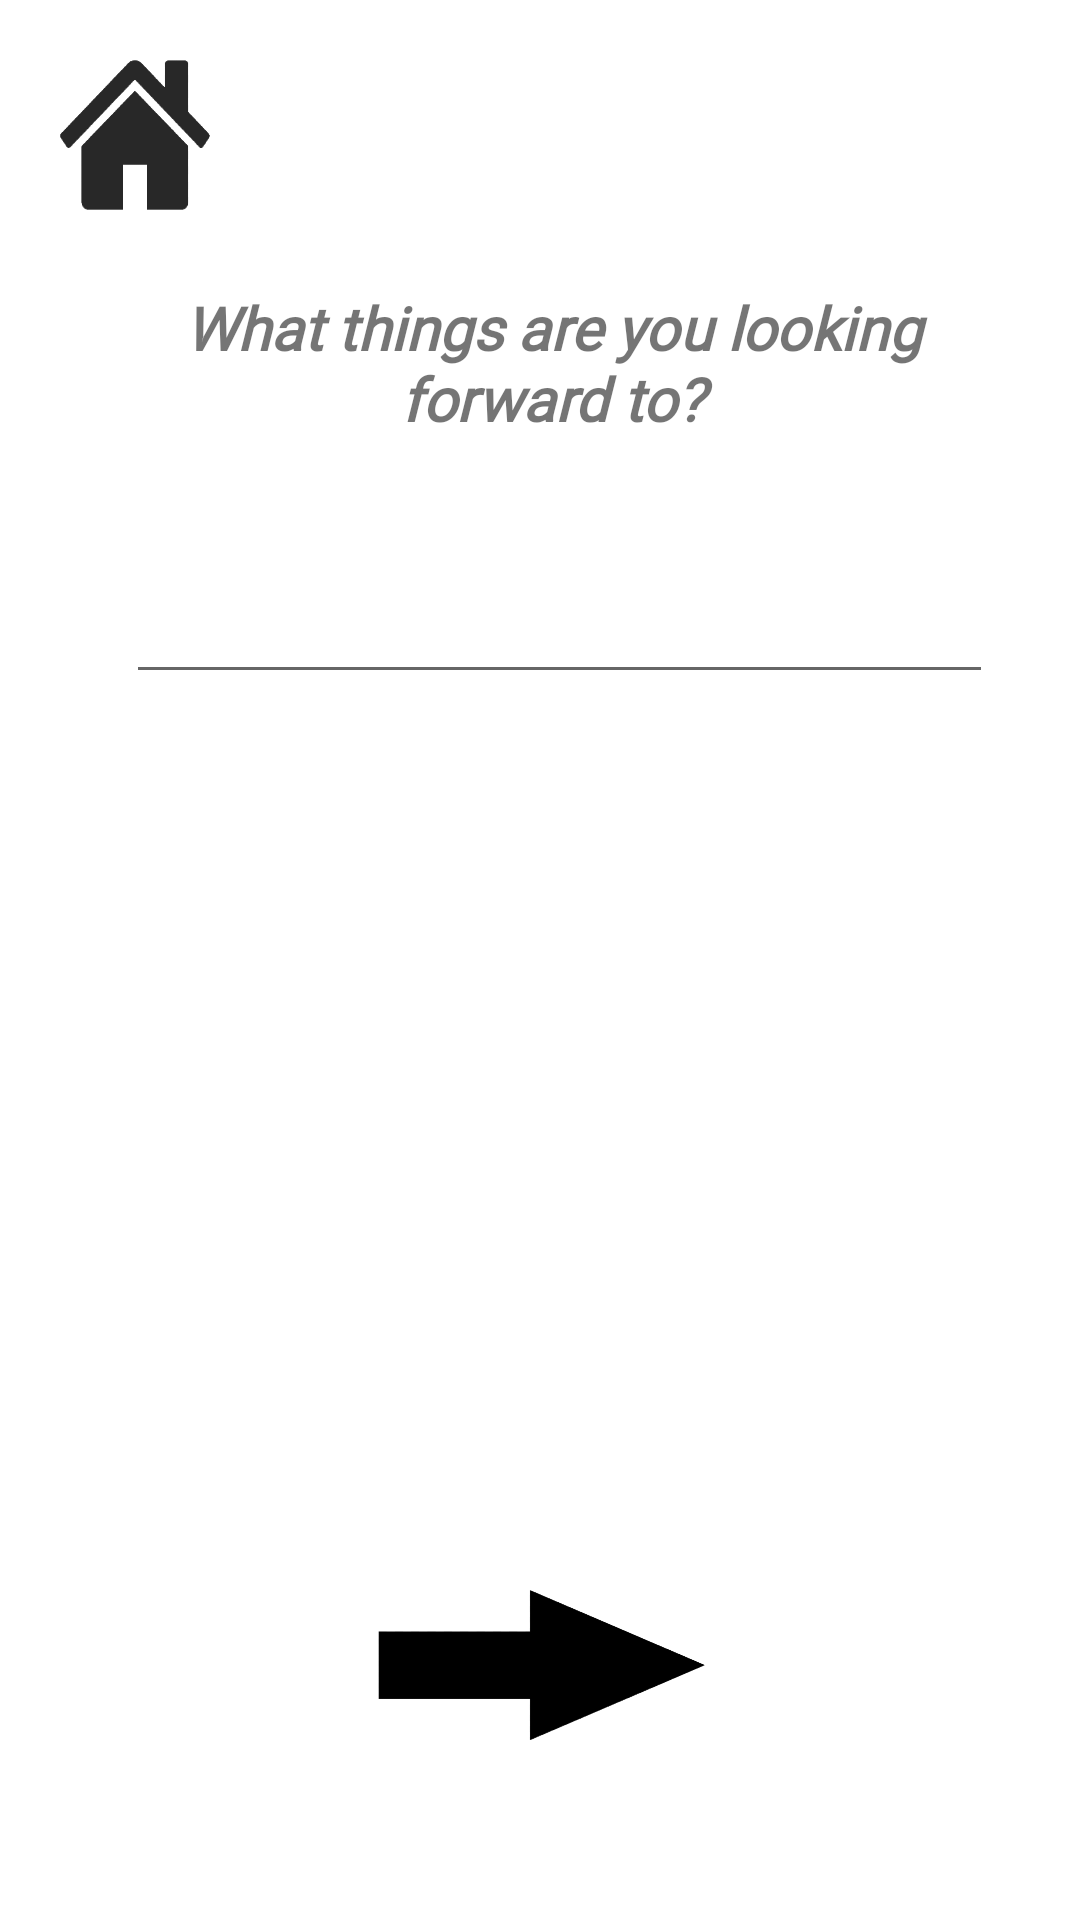

Layout XML and referenced resources for this Android screen:
<!-- AndroidManifest.xml: application theme AppTheme -->
<!-- res/layout/activity_looking_forward_question.xml -->
<?xml version="1.0" encoding="utf-8"?>
<androidx.constraintlayout.widget.ConstraintLayout xmlns:android="http://schemas.android.com/apk/res/android"
    xmlns:app="http://schemas.android.com/apk/res-auto"
    xmlns:tools="http://schemas.android.com/tools"
    android:layout_width="match_parent"
    android:layout_height="match_parent"
    android:background="#FFFFFF"
    tools:context=".Forward_Activity">

    <Button
        android:id="@+id/looking_forward_question_home_button"
        android:layout_width="50dp"
        android:layout_height="50dp"
        android:layout_alignParentLeft="true"
        android:layout_alignParentTop="true"
        android:layout_marginStart="20dp"
        android:layout_marginTop="20dp"
        android:background="@drawable/home_button_bg"
        app:layout_constraintStart_toStartOf="parent"
        app:layout_constraintTop_toTopOf="parent" />

    <RelativeLayout
        android:id="@+id/looking_forward_relative"
        android:layout_width="409dp"
        android:layout_height="729dp"
        app:layout_constraintBottom_toBottomOf="parent"
        app:layout_constraintEnd_toEndOf="parent"
        app:layout_constraintStart_toStartOf="parent"
        app:layout_constraintTop_toTopOf="parent">

        <TextView
            android:id="@+id/forward_question_editText"
            android:layout_width="wrap_content"
            android:layout_height="60dp"
            android:layout_alignParentStart="true"
            android:layout_alignParentEnd="true"
            android:layout_alignParentBottom="true"
            android:layout_marginStart="60dp"
            android:layout_marginEnd="53dp"
            android:layout_marginBottom="534dp"
            android:fontFamily="@font/roboto_light"
            android:gravity="center"
            android:text="@string/forward_question"
            android:textSize="20sp"
            android:textStyle="bold|italic" />

        <Button
            android:id="@+id/looking_forward_button"
            android:layout_width="113dp"
            android:layout_height="50dp"
            android:layout_alignParentStart="true"
            android:layout_alignParentEnd="true"
            android:layout_alignParentBottom="true"
            android:layout_marginStart="150dp"
            android:layout_marginEnd="150dp"
            android:layout_marginBottom="105dp"
            android:background="@drawable/arrow_button_r_bg" />

        <EditText
            android:id="@+id/gq_answer"
            android:layout_width="match_parent"
            android:layout_height="wrap_content"
            android:layout_above="@+id/accomplished_forward_button"
            android:layout_alignParentStart="true"
            android:layout_alignParentTop="true"
            android:layout_alignParentEnd="true"
            android:layout_marginStart="66dp"
            android:layout_marginLeft="50dp"
            android:layout_marginTop="234dp"
            android:layout_marginEnd="54dp"
            android:layout_marginBottom="49dp"
            android:ems="10"
            android:fontFamily="@font/roboto_light"
            android:gravity="start|top"
            android:inputType="textMultiLine"
            android:scrollHorizontally="false" />

    </RelativeLayout>
</androidx.constraintlayout.widget.ConstraintLayout>
<!-- resources referenced by this layout -->
<resources>
  <!-- drawable arrow_button_r_bg (drawable) -->
  <?xml version="1.0" encoding="utf-8"?>
  <selector xmlns:android="http://schemas.android.com/apk/res/android">
      <item android:drawable="@drawable/arrow_pressed_r"
          android:state_pressed="true" />
      <item android:drawable="@drawable/arrow_r" />
  </selector>
  <!-- drawable home_button_bg (drawable) -->
  <?xml version="1.0" encoding="utf-8"?>
  <selector xmlns:android="http://schemas.android.com/apk/res/android">
      <item android:drawable="@drawable/home_pressed"
          android:state_pressed="true" />
      <item android:drawable="@drawable/home_icon" />
  </selector>
  <string name="forward_question">What things are you looking forward to? </string>
  <style name="AppTheme" parent="Theme.AppCompat.Light.NoActionBar">
          
          <item name="colorPrimary">@color/colorPrimary</item>
          <item name="colorPrimaryDark">@color/colorPrimaryDark</item>
          <item name="colorAccent">@color/colorAccent</item>
      </style>
  <!-- drawable arrow_pressed_r: png bitmap (drawable, 25631 bytes) -->
  <!-- drawable arrow_r: png bitmap (drawable-v24, 27546 bytes) -->
  <!-- drawable home_pressed: png bitmap (drawable, 27462 bytes) -->
  <!-- drawable home_icon: png bitmap (drawable, 32356 bytes) -->
  <!-- not gathered from this repository: default colours our renderer supplied (Android Studio template values) -->
  <color name="colorPrimary">#FF6200EE</color>
  <color name="colorPrimaryDark">#FF3700B3</color>
  <color name="colorAccent">#FF03DAC5</color>
</resources>
